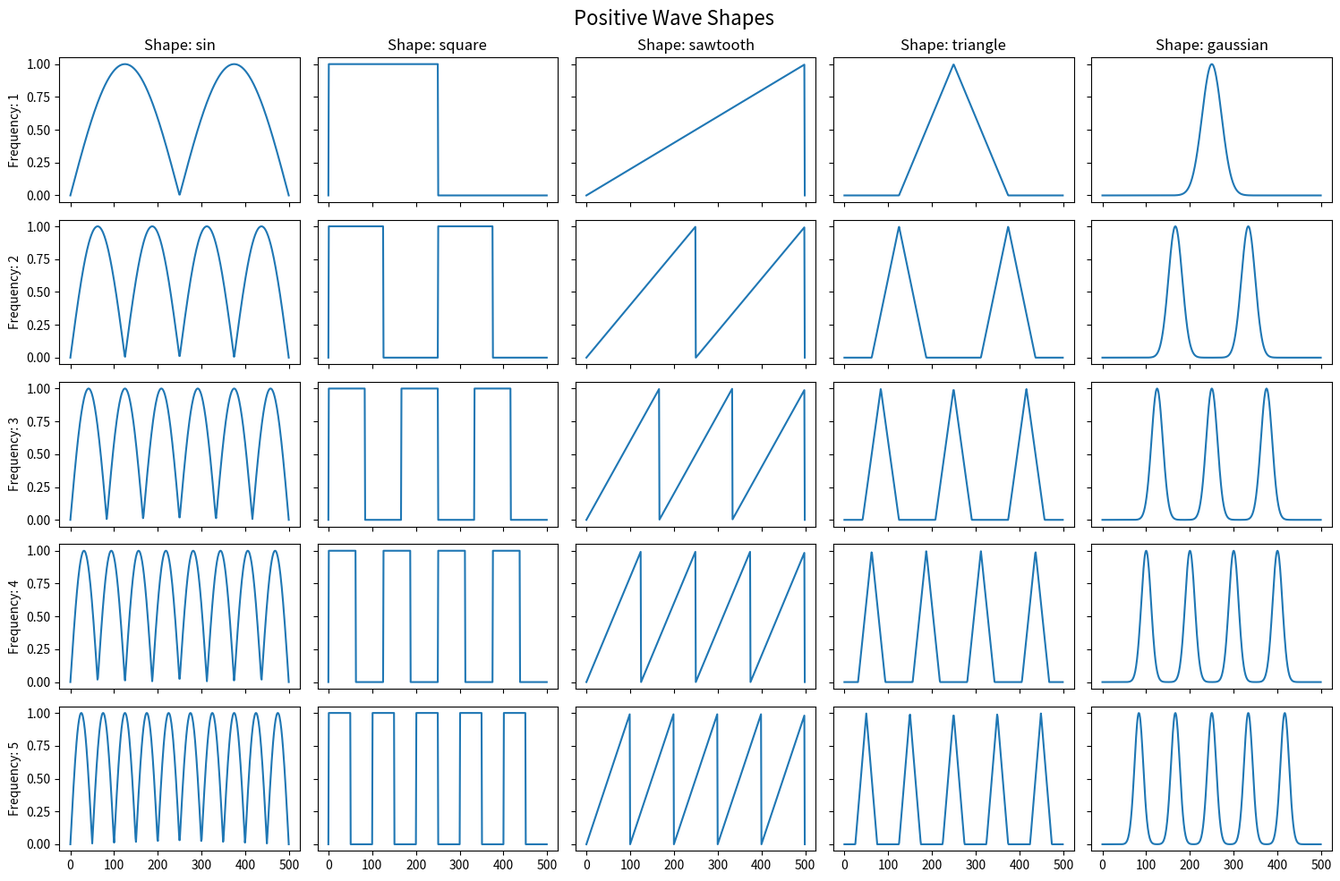

Write the Python code that produced this figure. (Note: this script raises an exception after producing the figure.)
from itertools import cycle
from pathlib import Path

import matplotlib.pyplot as plt
import numpy as np
from scipy.signal import sawtooth


class Wave:
    """Base class for generating waves.

    Subclasses should implement the `generate` method.

    Parameters
    ----------
    n_points : int
        The number of points in the wave.
    frequency : int
        The frequency of the wave. This is the number of cycles per wave.
    positive_only : bool
        If True, the wave will be positive only. This is useful for generating half-waves.

    Attributes
    ----------
    n_points : int
        The number of points in the wave.
    frequency : int
        The frequency of the wave. This is the number of cycles per wave.
    positive_only : bool
        If True, the wave will be positive only. This is useful for generating half-waves.

    Methods
    -------
    generate()
        Generate the wave.

    """  # noqa: E501

    def __init__(self, n_points, frequency=1, positive_only=False):
        self.n_points = n_points
        self.frequency = frequency
        self.positive_only = positive_only

    def generate(self):
        pass  # This method should be overridden by subclasses

    def plot(self):
        """Plot the wave."""
        wave = self.generate()
        plt.plot(wave)
        plt.xlabel("Time")
        plt.ylabel("Amplitude")
        plt.title(f"{self.__class__.__name__} wave at frequency {self.frequency}")
        plt.show()


class SinWave(Wave):
    """Sine wave."""

    def generate(self):
        # Generate a sinusoidal wave of period `n_points / frequency`
        x = np.linspace(0, 2 * np.pi * self.frequency, self.n_points)
        wave = np.sin(x)
        if self.positive_only:
            # Ensure that the wave is positive, resulting in a half-wave
            wave = np.abs(wave)
        return wave


class SquareWave(Wave):
    """Square wave."""

    def generate(self):
        # Generate a square wave of period `n_points / frequency`
        wave = np.sign(
            np.sin(
                2 * np.pi * self.frequency * np.arange(self.n_points) / self.n_points
            )
        )
        wave[-1] = 0  # ensure it ends at 0
        if self.positive_only:
            # Ensure that the wave is positive, resulting in a pulse wave
            wave = np.maximum(wave, 0)
        return wave


class SawtoothWave(Wave):
    """Sawtooth wave."""

    def generate(self):
        # Generate a sawtooth wave of period `n_points / frequency`
        wave = (
            sawtooth(
                2 * np.pi * self.frequency * np.arange(self.n_points) / self.n_points
            )
            + 1
        ) / 2  # goes from 0 to 1
        wave[-1] = 0  # ensure it ends at 0
        if self.positive_only:
            wave = np.abs(wave)
        return wave


class GaussianWave(Wave):
    """Gaussian wave."""

    def generate(self):
        # Generate a Gaussian wave. This wave is produced by summing multiple Gaussian
        # functions with their means spaced equally across the wave.
        # The number of Gaussians summed is equal to the frequency.
        gaussians = []
        variance = self.n_points / self.frequency
        for i in range(self.frequency):
            mean = ((i + 1) / (self.frequency + 1)) * self.n_points
            x = np.linspace(0, self.n_points - 1, self.n_points)
            gaussian = np.exp(-np.power(x - mean, 2.0) / (2 * variance))
            gaussians.append(gaussian)
        wave = np.sum(gaussians, axis=0)
        if self.positive_only:
            wave = np.abs(wave)
        return wave


class TriangleWave(Wave):
    """Triangle wave."""

    def generate(self):
        # Generate a triangle wave of period `n_points / frequency`
        t = np.linspace(0, 1, self.n_points)
        wave = (
            2 * np.abs(2 * (t * self.frequency - np.floor(0.5 + t * self.frequency)))
            - 1
        )
        if self.positive_only:
            # Ensure that the wave is positive, resulting in a wave that rises from 0,
            # peaks to 1, and falls back to 0.
            wave = np.maximum(wave, 0)
        return wave


class WaveFactory:
    """A factory class for generating wave objects of various types.

    This class provides a method to generate wave objects of various types. The types of waves that can be generated
    are defined in the wave_classes attribute, which is a dictionary mapping from string names to wave classes.

    The factory maintains a cycle of the wave types, and a method to get the next wave in the cycle. It also maintains
    a dictionary of current frequencies for each wave type, which is incremented each time a wave of that type is generated.

    Parameters
    ----------
    start_freq : int, optional (default=1)
        The starting frequency for each wave type.
    shapes : list of str, optional
        The list of wave shapes to cycle through. If not provided, all available shapes are used.

    Attributes
    ----------
    wave_classes : dict
        A dictionary mapping from string names to wave classes.
    wave_cycle : cycle
        A cycle of the wave types, as defined in wave_classes or the provided shapes list.
    current_frequencies : dict
        A dictionary mapping from wave types to the current frequency for that type.

    Methods
    -------
    create_wave(wave_type, n_points, frequency=1, positive_only=False)
        Create a wave of the specified type.
    next_wave(n_points, frequency=None, positive_only=False)
        Create a wave of the next type in the cycle, with an incrementing frequency.

    """  # noqa: E501

    def __init__(self, start_freq=1, shapes=None):
        self.wave_classes = {
            "sin": SinWave,
            "square": SquareWave,
            "sawtooth": SawtoothWave,
            "triangle": TriangleWave,
            "gaussian": GaussianWave,
        }
        if shapes is None:  # If no shapes are specified, use all available shapes
            shapes = list(self.wave_classes.keys())
        else:  # Check that the provided shapes are valid
            for shape in shapes:
                if shape not in self.wave_classes:
                    raise ValueError(
                        f"Invalid shape: '{shape}'. "
                        f"Valid shapes are: {list(self.wave_classes.keys())}"
                    )
        self.wave_cycle = cycle(shapes)
        self.current_frequencies = dict.fromkeys(shapes, start_freq)

    def create_wave(self, wave_type, n_points, frequency=1, positive_only=False):
        """Create a wave of the specified type.

        Parameters
        ----------
        wave_type : str
            The type of wave to create. Must be a key in self.wave_classes.
        n_points : int
            The number of points in the wave.
        frequency : int, optional (default=1)
            The frequency of the wave.
        positive_only : bool, optional (default=False)
            If True, the function will ensure that only positive values are generated.

        Returns
        -------
        wave : Wave
            The generated wave object.

        """
        if wave_type not in self.wave_classes:
            raise ValueError(
                f"Invalid wave_type: '{wave_type}'. "
                f"Valid types are: {list(self.wave_classes.keys())}"
            )
        return self.wave_classes[wave_type](n_points, frequency, positive_only)

    def next_wave(self, n_points, frequency=None, positive_only=False):
        """Create a wave of the next type in the cycle, with an incrementing frequency.

        Parameters
        ----------
        n_points : int
            The number of points in the wave.
        frequency : int, optional
            The frequency of the wave. If not provided, the function will use and then increment the current frequency for the wave type.
        positive_only : bool, optional (default=False)
            If True, the function will ensure that only positive values are generated.

        Returns
        -------
        wave : Wave
            The generated wave object.

        """  # noqa: E501
        wave_type = next(self.wave_cycle)
        if (
            frequency is None
        ):  # If frequency is not specified, use the current frequency for the wave type
            frequency = self.current_frequencies[wave_type]
            self.current_frequencies[wave_type] += (
                1  # Increment the frequency for next time
            )
        return self.create_wave(wave_type, n_points, frequency, positive_only)


def plot_shapes(shapes=None, max_frequency=5, n_points=500, positive_only=True):
    """Generate and plot a set of waves with varying shapes and frequencies.

    This function generates and plots waves for a given set of shapes and frequencies up to the max_frequency.
    The purpose is to visualize the different shapes and frequencies that can be generated.

    Parameters
    ----------
    shapes : list of str, optional (default=['sin', 'gaussian'])
        The names of the wave classes to use.
        Available options are: 'sin', 'square', 'sawtooth', 'triangle', 'gaussian'
    max_frequency : int
        The maximum frequency to use for the wave generation functions.
    n_points : int, optinal (default=500)
        The number of points in the wave.
    positive_only : bool, optional (default=True)
        If True, the function will ensure that only positive values are generated.

    """  # noqa: E501
    if shapes is None:
        shapes = ["sin", "gaussian"]
    # Validate inputs
    factory = WaveFactory()
    if max_frequency < 1:
        raise ValueError("max_frequency must be at least 1")
    if not isinstance(positive_only, bool):
        raise TypeError("positive_only must be a boolean value")

    # Generate and plot waves

    fig, axs = plt.subplots(
        max_frequency,
        len(shapes),
        figsize=(15, max_frequency * 2),
        sharex=True,
        sharey=True,
    )

    for freq in range(1, max_frequency + 1):
        for i, shape in enumerate(shapes):
            wave = factory.next_wave(n_points, positive_only=positive_only)
            axs[freq - 1, i].plot(wave.generate())
            if freq == 1:
                axs[freq - 1, i].set_title(f"Shape: {shape}")
            if i == 0:
                axs[freq - 1, i].set_ylabel(f"Frequency: {freq}")
    title = "Positive " if positive_only else "Complete "
    title += "Wave Shapes"
    fig.suptitle(title, fontsize=16)
    plt.tight_layout()
    return fig


if __name__ == "__main__":
    import matplotlib.pyplot as plt

    for positive_only in [True, False]:
        fig = plot_shapes(
            ["sin", "square", "sawtooth", "triangle", "gaussian"],
            positive_only=positive_only,
        )
        # save fig in the same directory as the script and show it
        fig_name = "positive_" if positive_only else "complete_"
        fig_name += "wave_shapes.png"
        fig.savefig(Path.parent(__file__) / fig_name)
        plt.show()
        plt.close()
